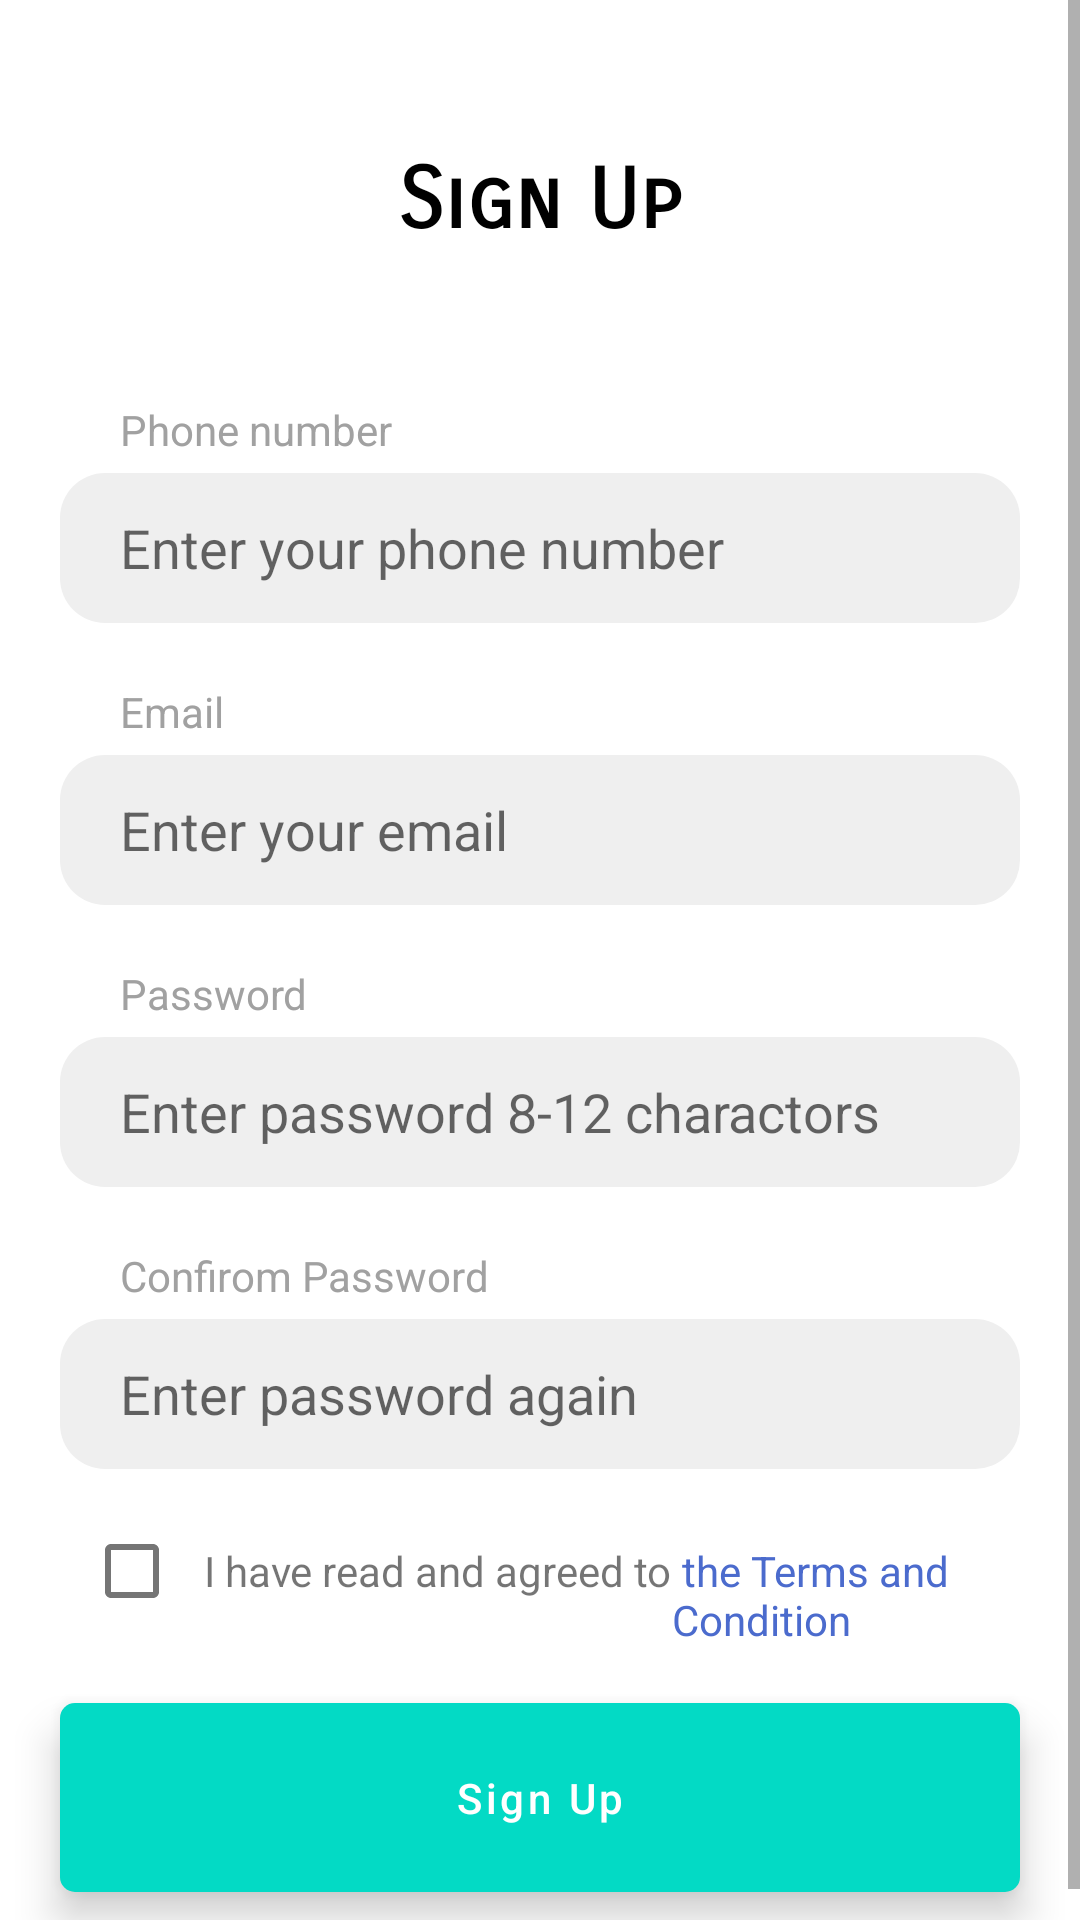

Layout XML and referenced resources for this Android screen:
<!-- AndroidManifest.xml: application theme Theme.ChatBotApp -->
<!-- res/layout/activity_sign_up_screen.xml -->
<?xml version="1.0" encoding="utf-8"?>
<ScrollView xmlns:android="http://schemas.android.com/apk/res/android"
    xmlns:app="http://schemas.android.com/apk/res-auto"
    xmlns:tools="http://schemas.android.com/tools"
    android:layout_width="match_parent"
    android:layout_height="match_parent"
    tools:context=".SignUpScreen">

    <LinearLayout
        android:layout_width="match_parent"
        android:layout_height="match_parent"
        android:orientation="vertical">
    <TextView
        android:layout_width="wrap_content"
        android:layout_height="wrap_content"
        android:layout_gravity="center"
        android:layout_marginTop="50sp"
        android:fontFamily="sans-serif-smallcaps"
        android:text="Sign Up"
        android:textColor="#000000"
        android:textSize="28sp"
        android:textStyle="bold" />

    <TextView
        android:layout_width="wrap_content"
        android:layout_height="wrap_content"
        android:layout_marginLeft="40dp"
        android:layout_marginTop="50sp"
        android:text="Phone number"
        android:textColor="#A1A1A1" />

    <EditText
        android:layout_width="match_parent"
        android:layout_height="50dp"
        android:layout_marginLeft="20sp"
        android:layout_marginTop="5sp"
        android:layout_marginRight="20sp"
        android:background="@drawable/custom_input"
        android:paddingLeft="20dp"
        android:paddingRight="20dp"
        android:hint="Enter your phone number"
        android:inputType="number" />

    <TextView
        android:layout_width="wrap_content"
        android:layout_height="wrap_content"
        android:layout_marginLeft="40dp"
        android:layout_marginTop="20dp"
        android:text="Email"
        android:textColor="#FFA1A1A1" />

    <EditText
        android:layout_width="match_parent"
        android:layout_height="50dp"
        android:layout_marginLeft="20sp"
        android:layout_marginTop="5sp"
        android:layout_marginRight="20sp"
        android:background="@drawable/custom_input"
        android:paddingLeft="20dp"
        android:paddingRight="20dp"
        android:hint="Enter your email" />

        <TextView
            android:layout_width="wrap_content"
            android:layout_height="wrap_content"
            android:layout_marginLeft="40dp"
            android:layout_marginTop="20dp"
            android:text="Password"
            android:textColor="#A1A1A1" />

        <EditText
            android:layout_width="match_parent"
            android:layout_height="50dp"
            android:layout_marginLeft="20sp"
            android:layout_marginTop="5sp"
            android:layout_marginRight="20sp"
            android:background="@drawable/custom_input"
            android:paddingLeft="20dp"
            android:paddingRight="20dp"
            android:hint="Enter password 8-12 charactors" />

        <TextView
            android:layout_width="wrap_content"
            android:layout_height="wrap_content"
            android:layout_marginLeft="40dp"
            android:layout_marginTop="20dp"
            android:text="Confirom Password"
            android:textColor="#FFA1A1A1" />

        <EditText
            android:layout_width="match_parent"
            android:layout_height="50dp"
            android:layout_marginLeft="20sp"
            android:layout_marginTop="5sp"
            android:layout_marginRight="20sp"
            android:background="@drawable/custom_input"
            android:paddingLeft="20dp"
            android:paddingRight="20dp"
            android:hint="Enter password again" />

        <LinearLayout
            android:layout_width="match_parent"
            android:layout_height="match_parent"
            android:layout_marginLeft="20dp"
            android:layout_marginRight="20dp"
            android:layout_marginTop="10dp"
            android:orientation="horizontal">

            <CheckBox
                android:id="@+id/checkBox"
                android:layout_width="wrap_content"
                android:layout_height="wrap_content" />

            <TextView
                android:id="@+id/textView36"
                android:layout_width="wrap_content"
                android:layout_height="wrap_content"
                android:text="I have read and agreed to" />

            <TextView
                android:id="@+id/textView37"
                android:layout_width="wrap_content"
                android:layout_height="wrap_content"
                android:layout_weight="1"
                android:text=" the Terms and Condition"
                android:textColor="#4B6BCD" />
        </LinearLayout>

        <Button
            android:id="@+id/btnSignIn"
            android:layout_width="match_parent"
            android:layout_height="wrap_content"
            android:textAllCaps="false"
            android:stateListAnimator="@null"
            android:background="@drawable/signin_button"
            android:padding="16dp"
            android:layout_marginTop="20dp"
            android:layout_marginLeft="20dp"
            android:layout_marginRight="20dp"
            android:layout_marginBottom="20dp"
            android:elevation="8dp"
            android:text="Sign Up" />
    </LinearLayout>
</ScrollView>
<!-- resources referenced by this layout -->
<resources>
  <!-- drawable custom_input (drawable) -->
  <?xml version="1.0" encoding="utf-8"?>
  <selector xmlns:android="http://schemas.android.com/apk/res/android">
  <item android:state_enabled="true" android:state_focused="true">
  <shape android:shape="rectangle">
      <solid android:color="@android:color/white" />
      <corners android:radius="15dp" />
      <stroke android:color="@color/purple_200" android:width="2dp" />
  
  </shape>
  </item>
  
      <item android:state_enabled="true">
  <shape android:shape="rectangle">
      <solid android:color="#EFEFEF" />
      <corners android:radius="15dp" />
  </shape>
      </item>
  </selector>
  <!-- drawable signin_button (drawable) -->
  <?xml version="1.0" encoding="utf-8" ?>
  <shape xmlns:android="http://schemas.android.com/apk/res/android" android:shape="rectangle">
      <solid android:color="#4B6BCD" />
      <corners android:radius="5dp" />
  </shape>
  <style name="Theme.ChatBotApp" parent="Theme.MaterialComponents.DayNight.DarkActionBar">
          
          <item name="colorPrimary">@color/teal_200</item>
          <item name="colorPrimaryVariant">@color/teal_700</item>
          <item name="colorOnPrimary">@color/white</item>
          
          <item name="colorSecondary">@color/teal_200</item>
          <item name="colorSecondaryVariant">@color/teal_700</item>
          <item name="colorOnSecondary">@color/black</item>
          
          <item name="android:statusBarColor" tools:targetApi="l">?attr/colorPrimaryVariant</item>
          
      </style>
  <!-- not gathered from this repository: default colours our renderer supplied (Android Studio template values) -->
  <color name="purple_200">#FFBB86FC</color>
  <color name="teal_200">#FF03DAC5</color>
  <color name="teal_700">#FF018786</color>
  <color name="black">#FF000000</color>
  <color name="white">#FFFFFFFF</color>
</resources>
